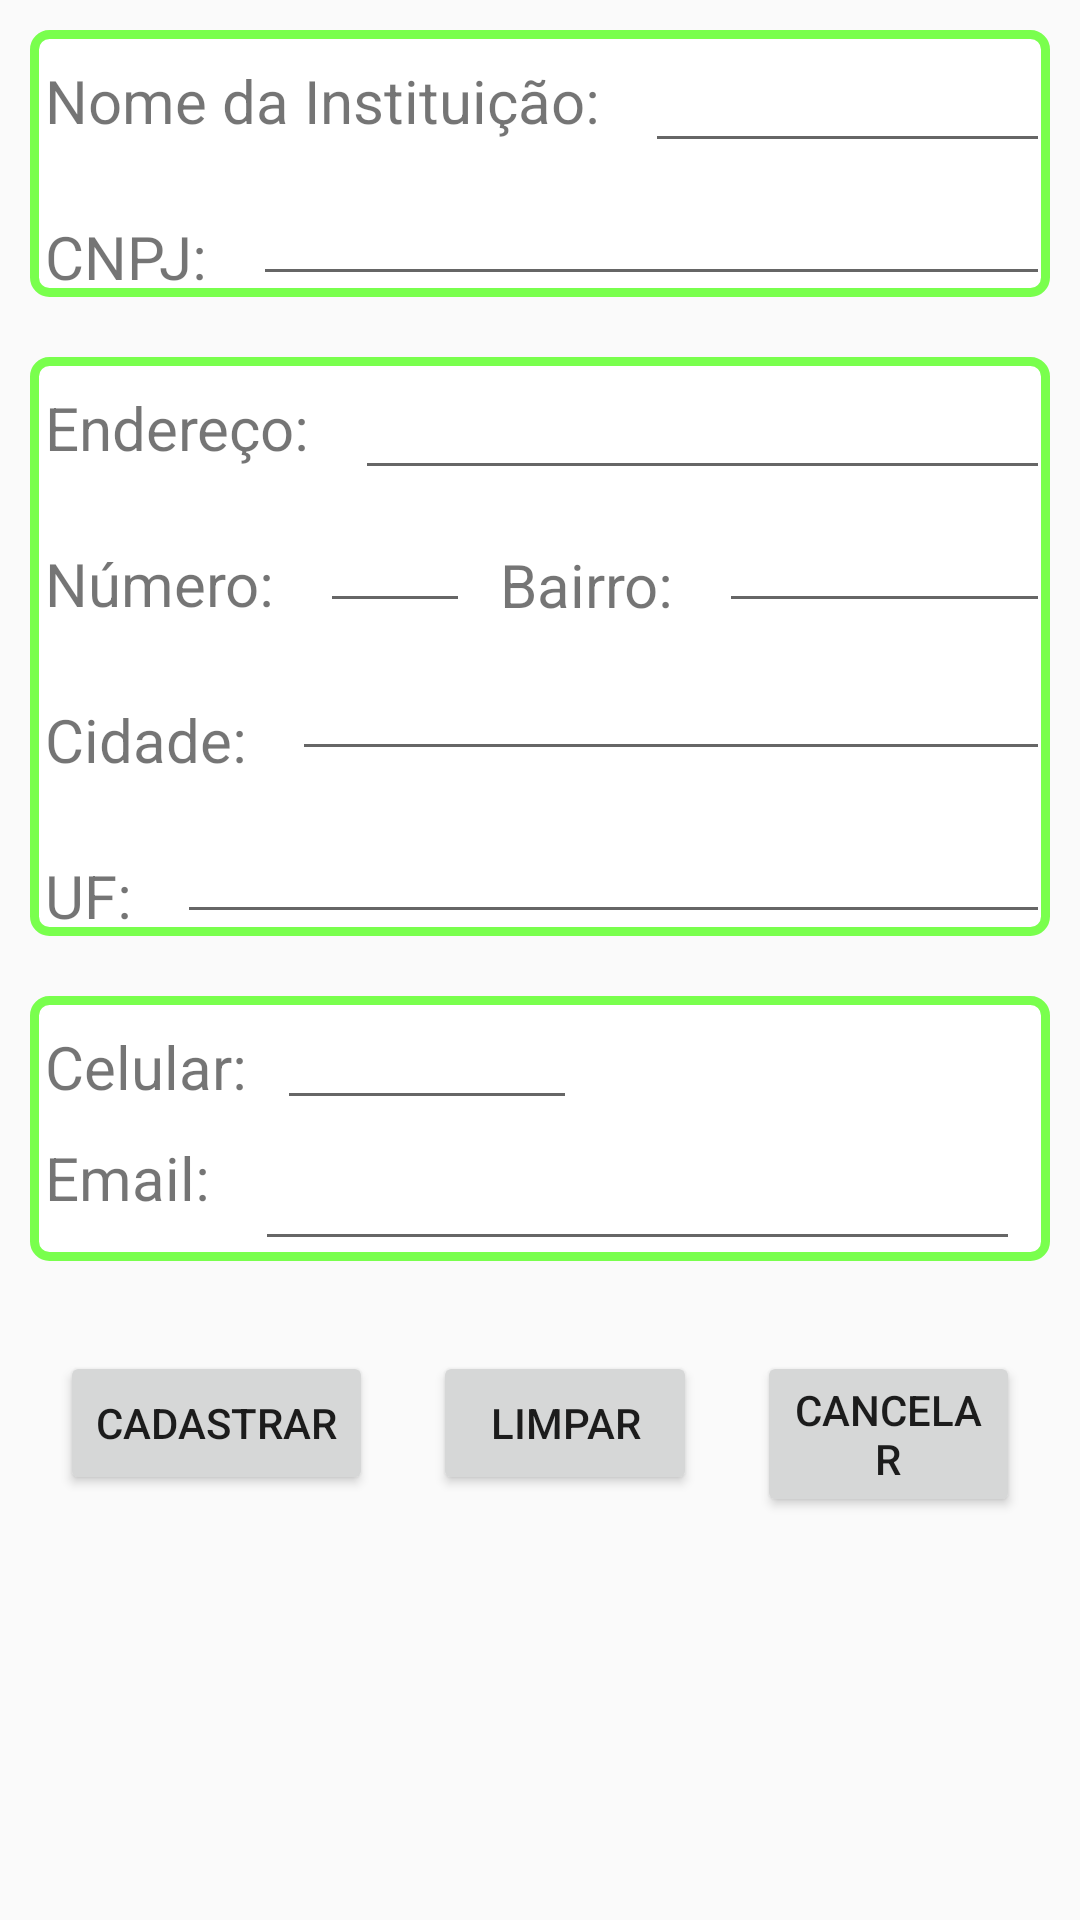

Write the Android layout XML for this screen, with the resource values it uses.
<!-- AndroidManifest.xml: application theme AppTheme -->
<!-- res/layout/activity_cadastro_instituicao.xml -->
<?xml version="1.0" encoding="utf-8"?>
<LinearLayout xmlns:android="http://schemas.android.com/apk/res/android"
    xmlns:tools="http://schemas.android.com/tools"
    android:layout_width="match_parent"
    android:layout_height="match_parent">

    <ScrollView
        android:layout_width="match_parent"
        android:layout_height="match_parent">

        <LinearLayout
            android:layout_width="match_parent"
            android:layout_height="wrap_content"
            android:orientation="vertical">

            <RelativeLayout
                android:layout_width="match_parent"
                android:layout_height="wrap_content"
                android:background="@drawable/rounded"
                android:layout_gravity="center"
                android:layout_margin="10dp">

                <TextView
                    android:id="@+id/txtNomeIstituicao"
                    android:textSize="20dp"
                    android:layout_width="wrap_content"
                    android:layout_height="wrap_content"
                    android:text="Nome da Instituição:"
                    android:layout_marginTop="10dp"
                    android:layout_marginLeft="5dp"
                    android:layout_marginRight="10dp"/>
                <EditText
                    android:id="@+id/EditTextIstituicao"
                    android:layout_width="match_parent"
                    android:layout_height="wrap_content"
                    android:layout_toRightOf="@+id/txtNomeIstituicao"
                    android:padding="5dp"
                    android:layout_marginTop="10dp"
                    android:layout_marginLeft="5dp"/>

                <TextView
                    android:id="@+id/txtCNPJ"
                    android:textSize="20dp"
                    android:maxLength="30"
                    android:layout_width="wrap_content"
                    android:layout_height="wrap_content"
                    android:text="CNPJ:"
                    android:layout_below="@+id/txtNomeIstituicao"
                    android:layout_marginTop="25dp"
                    android:layout_marginLeft="5dp"
                    android:layout_marginRight="10dp"/>
                <EditText
                    android:id="@+id/editTextCNPJ"
                    android:layout_width="match_parent"
                    android:layout_height="wrap_content"
                    android:layout_toRightOf="@+id/txtCNPJ"
                    android:layout_below="@+id/EditTextIstituicao"
                    android:padding="5dp"
                    android:layout_marginTop="10dp"
                    android:layout_marginLeft="5dp"/>


            </RelativeLayout>

            <RelativeLayout
                android:layout_width="match_parent"
                android:layout_height="wrap_content"
                android:background="@drawable/rounded"
                android:layout_gravity="center"
                android:layout_margin="10dp">


                <TextView
                    android:id="@+id/txtEndereco"
                    android:textSize="20dp"
                    android:layout_width="wrap_content"
                    android:layout_height="wrap_content"
                    android:text="Endereço:"
                    android:layout_marginTop="10dp"
                    android:layout_marginLeft="5dp"
                    android:layout_marginRight="10dp" />

                <EditText
                    android:id="@+id/EtEndereço"
                    android:layout_width="match_parent"
                    android:layout_height="wrap_content"
                    android:layout_toRightOf="@+id/txtEndereco"
                    android:padding="5dp"
                    android:layout_marginTop="10dp"
                    android:layout_marginLeft="5dp" />


                <TextView
                    android:id="@+id/txtNumero"
                    android:textSize="20dp"
                    android:maxLength="30"
                    android:layout_width="wrap_content"
                    android:layout_height="wrap_content"
                    android:text="Número:"
                    android:layout_below="@+id/txtEndereco"
                    android:layout_marginTop="25dp"
                    android:layout_marginLeft="5dp"
                    android:layout_marginRight="10dp" />

                <EditText
                    android:id="@+id/EtNumero"
                    android:layout_width="50dp"
                    android:layout_height="wrap_content"
                    android:layout_below="@+id/EtEndereço"
                    android:layout_toRightOf="@+id/txtNumero"
                    android:padding="5dp"
                    android:layout_marginTop="10dp"
                    android:layout_marginLeft="5dp"/>

                <TextView
                    android:id="@+id/txtBairro"
                    android:textSize="20dp"
                    android:layout_width="wrap_content"
                    android:layout_height="wrap_content"
                    android:text="Bairro:"
                    android:layout_below="@+id/EtEndereço"
                    android:layout_toRightOf="@+id/EtNumero"
                    android:layout_marginTop="18dp"
                    android:layout_marginLeft="10dp"
                    android:layout_marginRight="10dp"/>

                <EditText
                    android:id="@+id/EtBairro"
                    android:layout_width="match_parent"
                    android:layout_height="wrap_content"
                    android:layout_below="@+id/EtEndereço"
                    android:layout_toRightOf="@+id/txtBairro"
                    android:padding="5dp"
                    android:layout_marginTop="10dp"
                    android:layout_marginLeft="5dp"
                    />

                <TextView
                    android:id="@+id/txtCidade"
                    android:textSize="20dp"
                    android:layout_width="wrap_content"
                    android:layout_height="wrap_content"
                    android:text="Cidade:"
                    android:layout_below="@+id/txtNumero"
                    android:layout_marginTop="25dp"
                    android:layout_marginLeft="5dp"
                    android:layout_marginRight="10dp"/>

                <EditText
                    android:id="@+id/EtCidade"
                    android:layout_width="match_parent"
                    android:layout_height="wrap_content"
                    android:layout_toRightOf="@+id/txtCidade"
                    android:layout_below="@+id/EtNumero"
                    android:padding="5dp"
                    android:layout_marginTop="15dp"
                    android:layout_marginLeft="5dp"/>

                <TextView
                    android:id="@+id/txtEstado"
                    android:textSize="20dp"
                    android:layout_width="wrap_content"
                    android:layout_height="wrap_content"
                    android:text="UF:"
                    android:layout_below="@+id/txtCidade"
                    android:layout_marginTop="25dp"
                    android:layout_marginLeft="5dp"
                    android:layout_marginRight="10dp"/>

                <EditText
                    android:id="@+id/EtEstado"
                    android:layout_width="match_parent"
                    android:layout_height="wrap_content"
                    android:layout_below="@+id/EtCidade"
                    android:layout_toRightOf="@+id/txtEstado"
                    android:padding="5dp"
                    android:layout_marginTop="20dp"
                    android:layout_marginLeft="5dp"/>

            </RelativeLayout>


            <RelativeLayout
                android:layout_width="match_parent"
                android:layout_height="wrap_content"
                android:background="@drawable/rounded"
                android:layout_gravity="center"
                android:layout_margin="10dp">


                <TextView
                    android:id="@+id/txtCelular"
                    android:textSize="20dp"
                    android:layout_width="wrap_content"
                    android:layout_height="wrap_content"
                    android:text="Celular:"
                    android:layout_marginTop="10dp"
                    android:layout_marginLeft="5dp"
                    android:layout_marginRight="10dp"/>

                <EditText
                    android:id="@+id/EtTelefone"
                    android:layout_width="100dp"
                    android:layout_height="wrap_content"
                    android:layout_toRightOf="@id/txtCelular"
                    android:inputType="phone"/>

                <TextView
                    android:id="@+id/txtEmail"
                    android:textSize="20dp"
                    android:layout_width="wrap_content"
                    android:layout_height="wrap_content"
                    android:text="Email:"
                    android:layout_below="@id/txtCelular"
                    android:layout_marginTop="10dp"
                    android:layout_marginLeft="5dp"
                    android:layout_marginRight="10dp"/>

                <EditText
                    android:id="@+id/EtEmail"
                    android:layout_width="match_parent"
                    android:layout_height="match_parent"
                    android:layout_below="@id/txtCelular"
                    android:layout_toRightOf="@id/txtEmail"
                    android:layout_marginTop="10dp"
                    android:layout_marginLeft="5dp"
                    android:layout_marginRight="10dp"/>
            </RelativeLayout>

            <RelativeLayout
                android:layout_width="match_parent"
                android:layout_height="wrap_content"
                android:layout_gravity="center"
                android:gravity="center"
                android:layout_margin="10dp">

                <Button
                    android:id="@+id/BttSave"
                    android:layout_width="wrap_content"
                    android:layout_height="match_parent"
                    android:layout_margin="10dp"
                    android:text="Cadastrar"/>

                <Button
                    android:id="@+id/BttClear"
                    android:layout_width="wrap_content"
                    android:layout_height="match_parent"
                    android:layout_toRightOf="@id/BttSave"
                    android:layout_margin="10dp"
                    android:text="Limpar"/>

                <Button
                    android:id="@+id/BttCancel"
                    android:layout_width="wrap_content"
                    android:layout_height="match_parent"
                    android:layout_toRightOf="@id/BttClear"
                    android:layout_margin="10dp"
                    android:text="Cancelar"/>

            </RelativeLayout>
        </LinearLayout>
    </ScrollView>
</LinearLayout>
<!-- resources referenced by this layout -->
<resources>
  <!-- drawable rounded (drawable) -->
  <?xml version="1.0" encoding="utf-8"?>
  <shape xmlns:android="http://schemas.android.com/apk/res/android">
      <solid android:color="#FFFFFF" />
      <stroke android:width="3dip" android:color="#79FF4D" />
      <corners android:radius="5dp" />
  </shape>
  <style name="AppTheme" parent="Theme.AppCompat.Light.DarkActionBar">
          
          <item name="colorPrimary">@color/colorPrimary</item>
          <item name="colorPrimaryDark">@color/colorPrimaryDark</item>
          <item name="colorAccent">@color/colorAccent</item>
      </style>
  <!-- not gathered from this repository: default colours our renderer supplied (Android Studio template values) -->
  <color name="colorPrimary">#FF6200EE</color>
  <color name="colorPrimaryDark">#FF3700B3</color>
  <color name="colorAccent">#FF03DAC5</color>
</resources>
